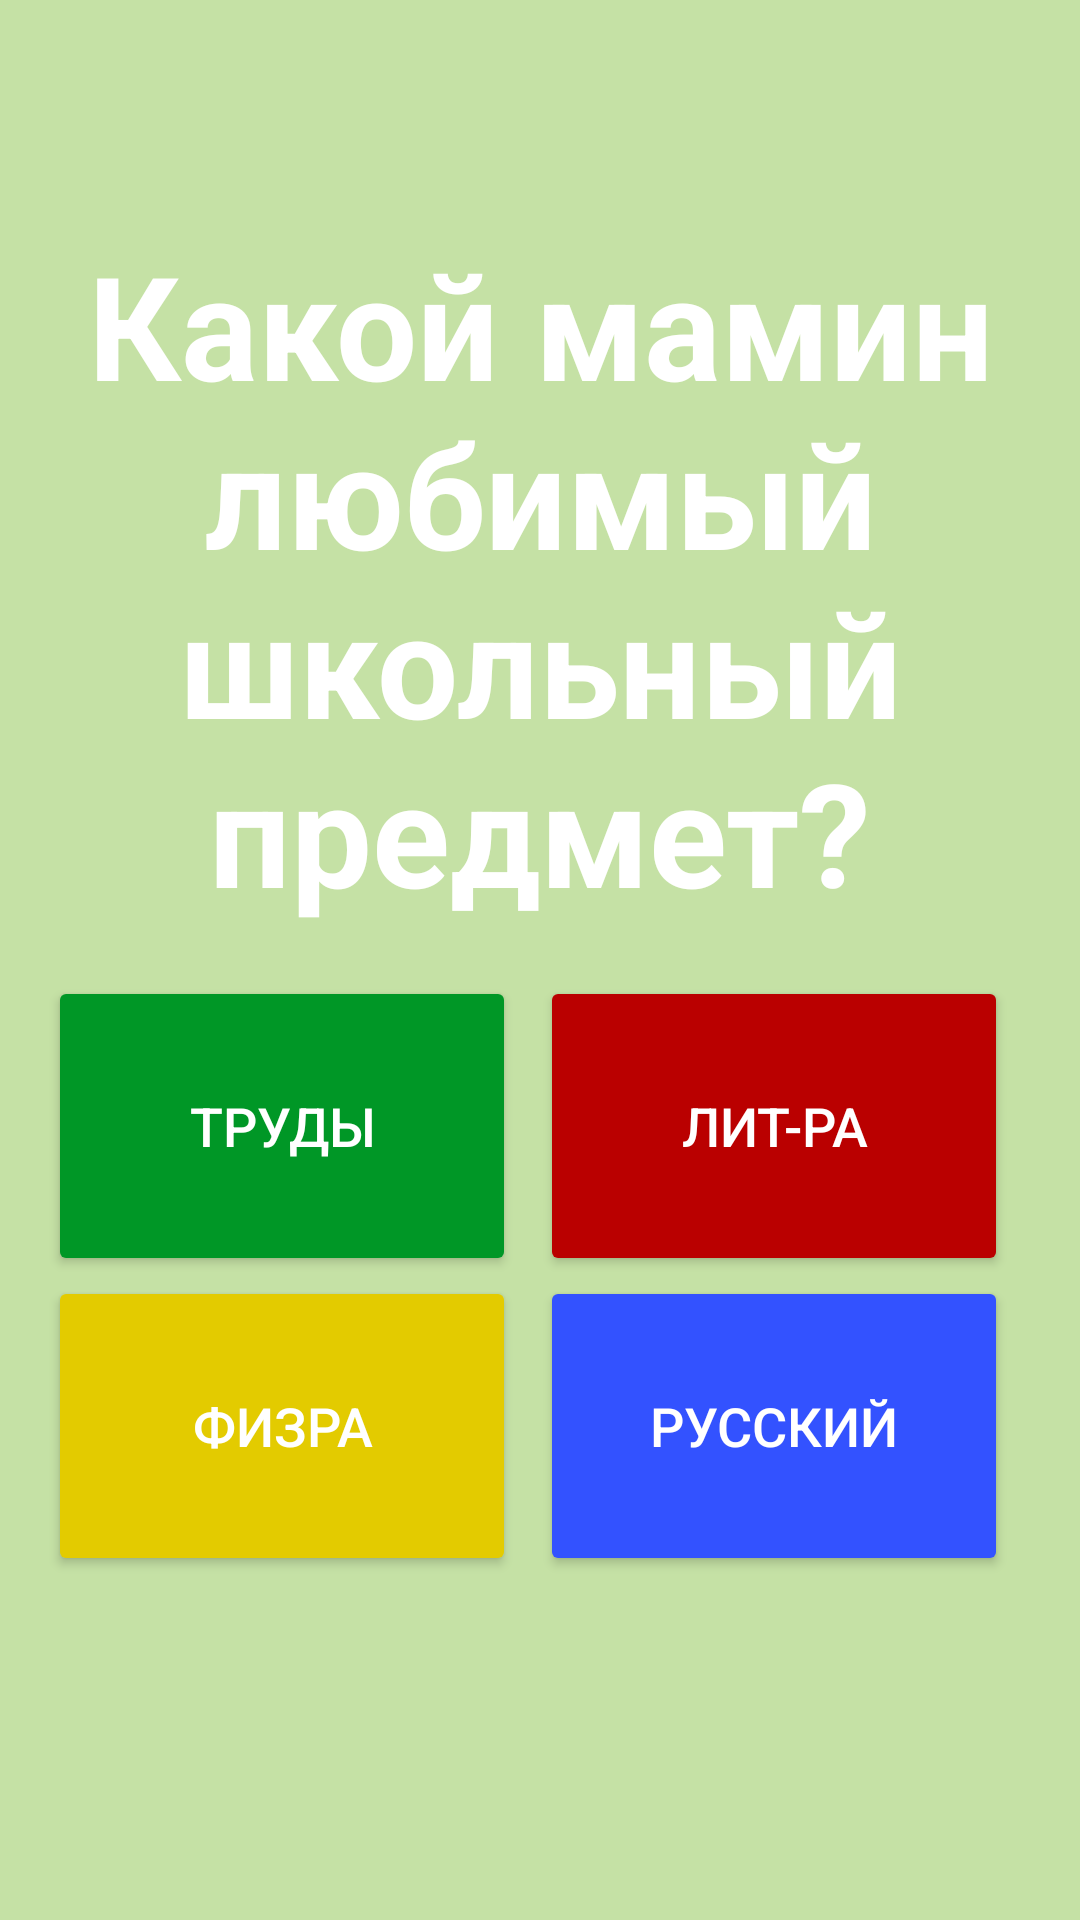

Here is an Android app screen rendered from its layout file. Give the layout XML and the strings, colors and styles it references.
<!-- AndroidManifest.xml: application theme Theme.MomsQuiz -->
<!-- res/layout/fragment_eight.xml -->
<?xml version="1.0" encoding="utf-8"?>
<LinearLayout xmlns:android="http://schemas.android.com/apk/res/android"
    xmlns:tools="http://schemas.android.com/tools"
    android:layout_width="match_parent"
    android:layout_height="match_parent"
    tools:context=".questions.EightFragment"
    android:background="#c5e1a5"
    android:orientation="vertical"
    >

    <TextView
        android:id="@+id/question_text"
        android:layout_width="match_parent"
        android:layout_height="wrap_content"
        android:layout_marginTop="60dp"
        android:gravity="center"
        android:padding="16dp"
        android:text="Какой мамин любимый школьный предмет?"
        android:textColor="#FFF"
        android:textSize="48sp"
        android:textStyle="bold" />

    <LinearLayout
        android:layout_width="match_parent"
        android:layout_height="wrap_content"
        android:orientation="horizontal"
        android:paddingHorizontal="16dp">

        <Button
            android:id="@+id/button_option_1"
            android:layout_width="0dp"
            android:layout_height="100dp"
            android:layout_marginRight="8dp"
            android:layout_weight="1"
            android:backgroundTint="@color/grass"
            android:padding="16dp"
            android:text="Труды"
            android:textColor="#FFF"
            android:textSize="18sp" />

        <Button
            android:id="@+id/button_option_2"
            android:layout_width="0dp"
            android:layout_height="100dp"
            android:layout_marginRight="8dp"
            android:layout_weight="1"
            android:backgroundTint="@color/red"
            android:padding="16dp"
            android:text="Лит-ра"
            android:textColor="#FFF"
            android:textSize="18sp" />
    </LinearLayout>

    <LinearLayout
        android:layout_width="match_parent"
        android:layout_height="wrap_content"
        android:orientation="horizontal"
        android:paddingHorizontal="16dp">

        <Button
            android:id="@+id/button_option_3"
            android:layout_width="0dp"
            android:layout_height="100dp"
            android:layout_marginRight="8dp"
            android:layout_weight="1"
            android:backgroundTint="@color/yellow"
            android:padding="16dp"
            android:text="Физра"
            android:textColor="#FFF"
            android:textSize="18sp" />

        <Button
            android:id="@+id/button_option_4"
            android:layout_width="0dp"
            android:layout_height="100dp"
            android:layout_marginRight="8dp"
            android:layout_weight="1"
            android:backgroundTint="@color/blue"
            android:padding="16dp"
            android:text="РУсский"
            android:textColor="#FFF"
            android:textSize="18sp" />


    </LinearLayout>

</LinearLayout>
<!-- resources referenced by this layout -->
<resources>
  <color name="blue">#3352FF</color>
  <color name="grass">#009726</color>
  <color name="red">#BA0000</color>
  <color name="yellow">#E3CB00</color>
  <style name="Theme.MomsQuiz" parent="Theme.MaterialComponents.DayNight.DarkActionBar">
          
          <item name="colorPrimary">@color/purple_500</item>
          <item name="colorPrimaryVariant">@color/purple_700</item>
          <item name="colorOnPrimary">@color/white</item>
          
          <item name="colorSecondary">@color/teal_200</item>
          <item name="colorSecondaryVariant">@color/teal_700</item>
          <item name="colorOnSecondary">@color/black</item>
          
          <item name="android:statusBarColor">?attr/colorPrimaryVariant</item>
          
      </style>
  <color name="purple_500">#FF6200EE</color>
  <color name="purple_700">#FF3700B3</color>
  <color name="white">#FFFFFFFF</color>
  <color name="teal_200">#FF03DAC5</color>
  <color name="teal_700">#FF018786</color>
  <color name="black">#FF000000</color>
</resources>
